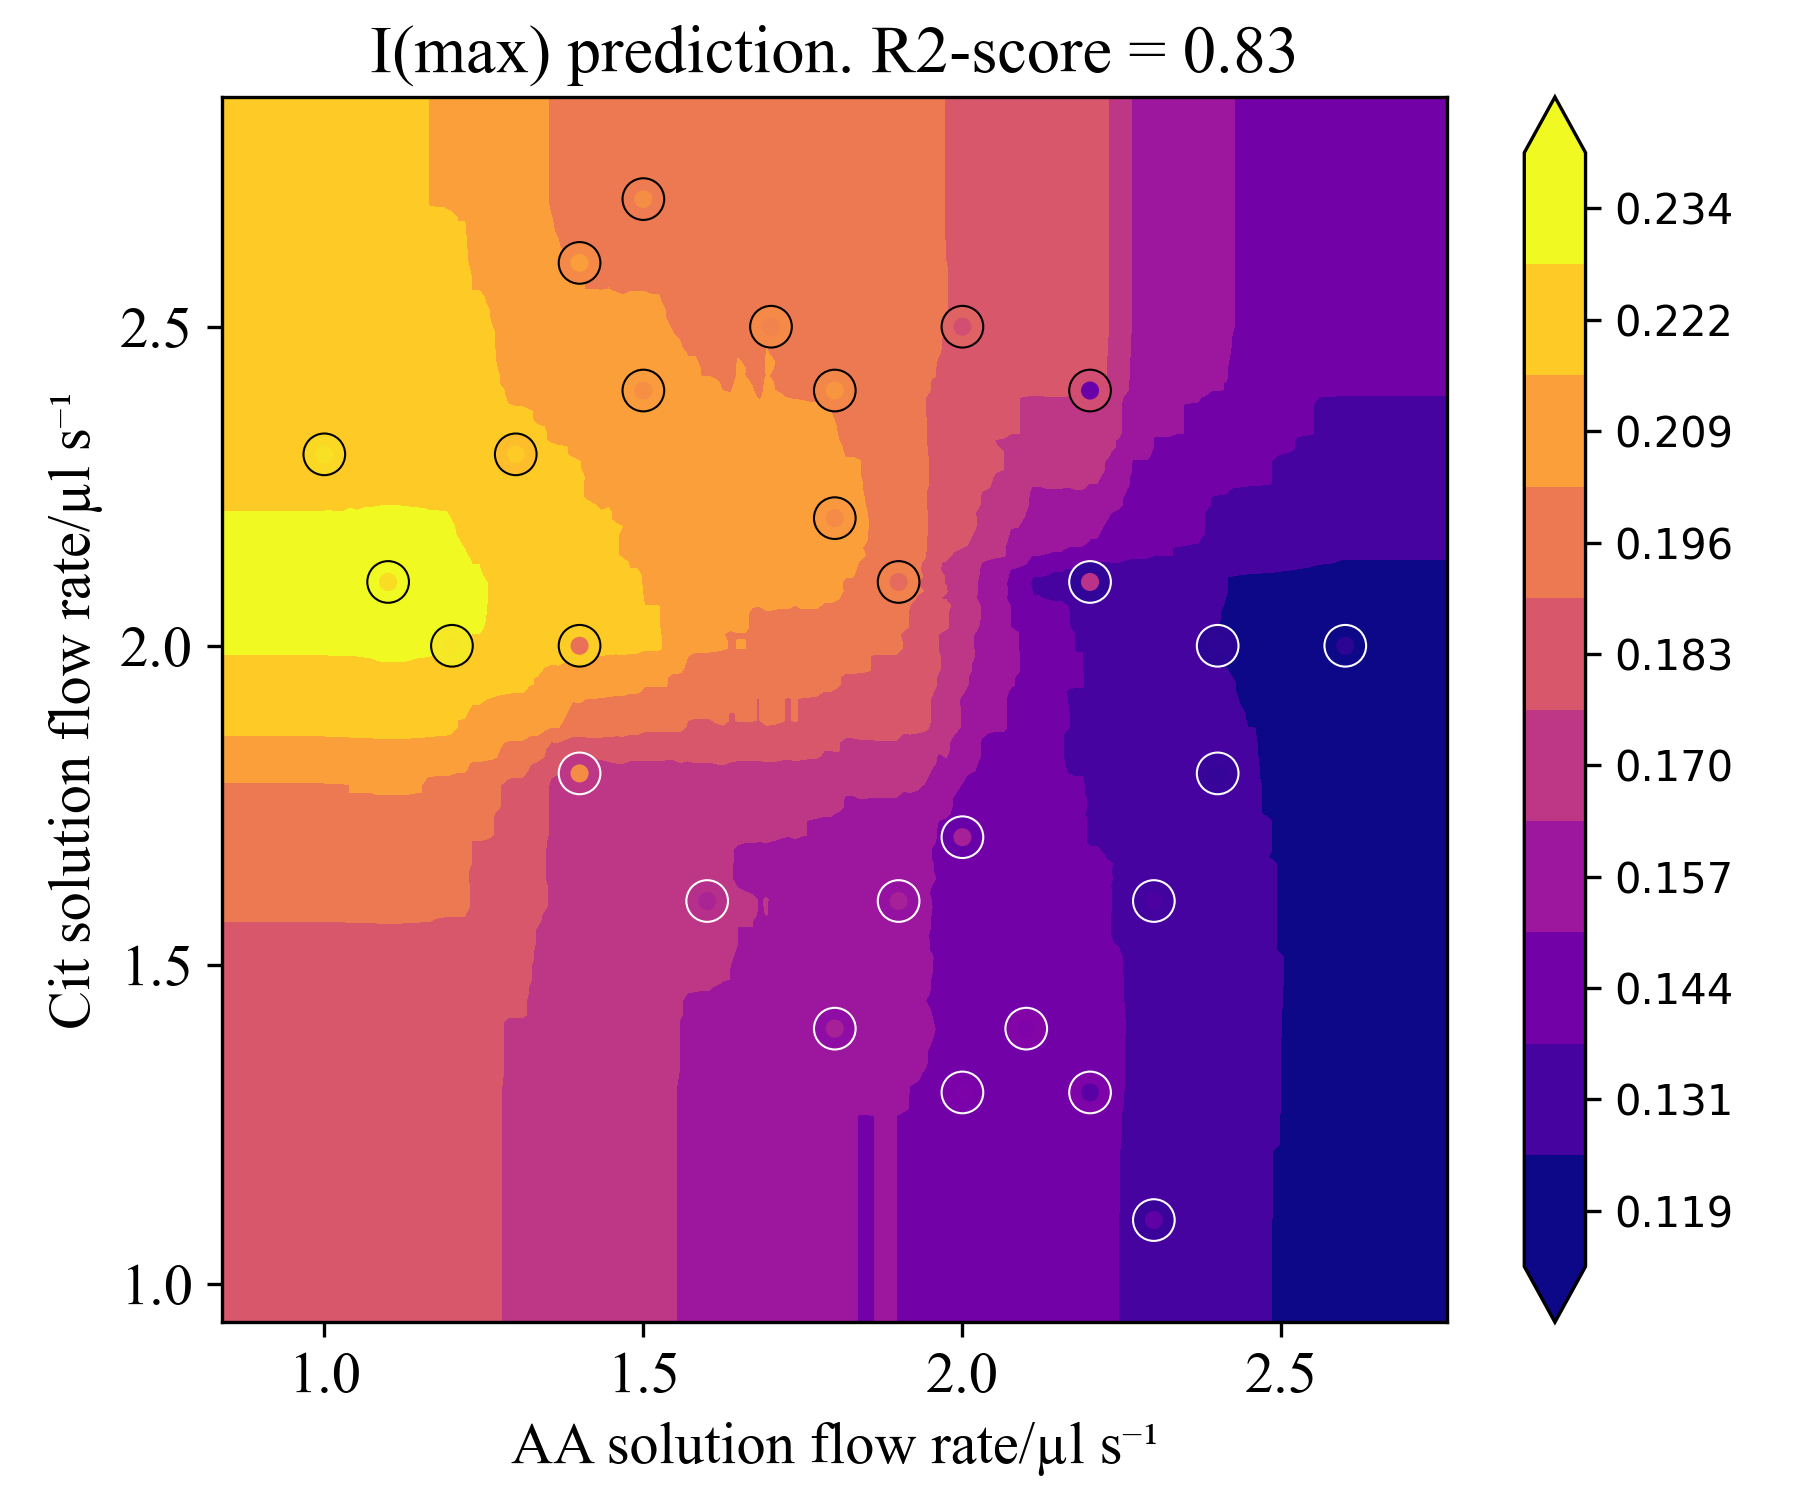

Values plotted in this chart, from the file beside it:
v AA, v TC, I(max)
0.68, 0.78, 0.1837
0.6913, 0.78, 0.1837
0.7025, 0.78, 0.1837
0.7138, 0.78, 0.1837
0.725, 0.78, 0.1837
0.7363, 0.78, 0.1837
0.7475, 0.78, 0.1837
0.7588, 0.78, 0.1837
0.7701, 0.78, 0.1837
0.7813, 0.78, 0.1837
0.7926, 0.78, 0.1837
0.8038, 0.78, 0.1837
0.8151, 0.78, 0.1837
0.8263, 0.78, 0.1837
0.8376, 0.78, 0.1837
0.8488, 0.78, 0.1837
0.8601, 0.78, 0.1837
0.8714, 0.78, 0.1837
0.8826, 0.78, 0.1837
0.8939, 0.78, 0.1837
0.9051, 0.78, 0.1837
0.9164, 0.78, 0.1837
0.9276, 0.78, 0.1837
0.9389, 0.78, 0.1837
0.9502, 0.78, 0.1837
0.9614, 0.78, 0.1837
0.9727, 0.78, 0.1837
0.9839, 0.78, 0.1837
0.9952, 0.78, 0.1837
1.006, 0.78, 0.1839
1.018, 0.78, 0.1839
1.029, 0.78, 0.1839
1.04, 0.78, 0.184
1.051, 0.78, 0.184
1.063, 0.78, 0.184
1.074, 0.78, 0.184
1.085, 0.78, 0.1843
1.096, 0.78, 0.1843
1.108, 0.78, 0.1843
1.119, 0.78, 0.1843
1.13, 0.78, 0.1842
1.142, 0.78, 0.1841
1.153, 0.78, 0.1839
1.164, 0.78, 0.1839
1.175, 0.78, 0.1836
1.187, 0.78, 0.1835
1.198, 0.78, 0.1834
1.209, 0.78, 0.1834
1.22, 0.78, 0.1834
1.232, 0.78, 0.1801
1.243, 0.78, 0.1801
1.254, 0.78, 0.1798
1.265, 0.78, 0.1792
1.277, 0.78, 0.1768
1.288, 0.78, 0.1752
1.299, 0.78, 0.1752
1.31, 0.78, 0.1752
1.322, 0.78, 0.1752
1.333, 0.78, 0.1737
1.344, 0.78, 0.1721
... 39,940 more rows
